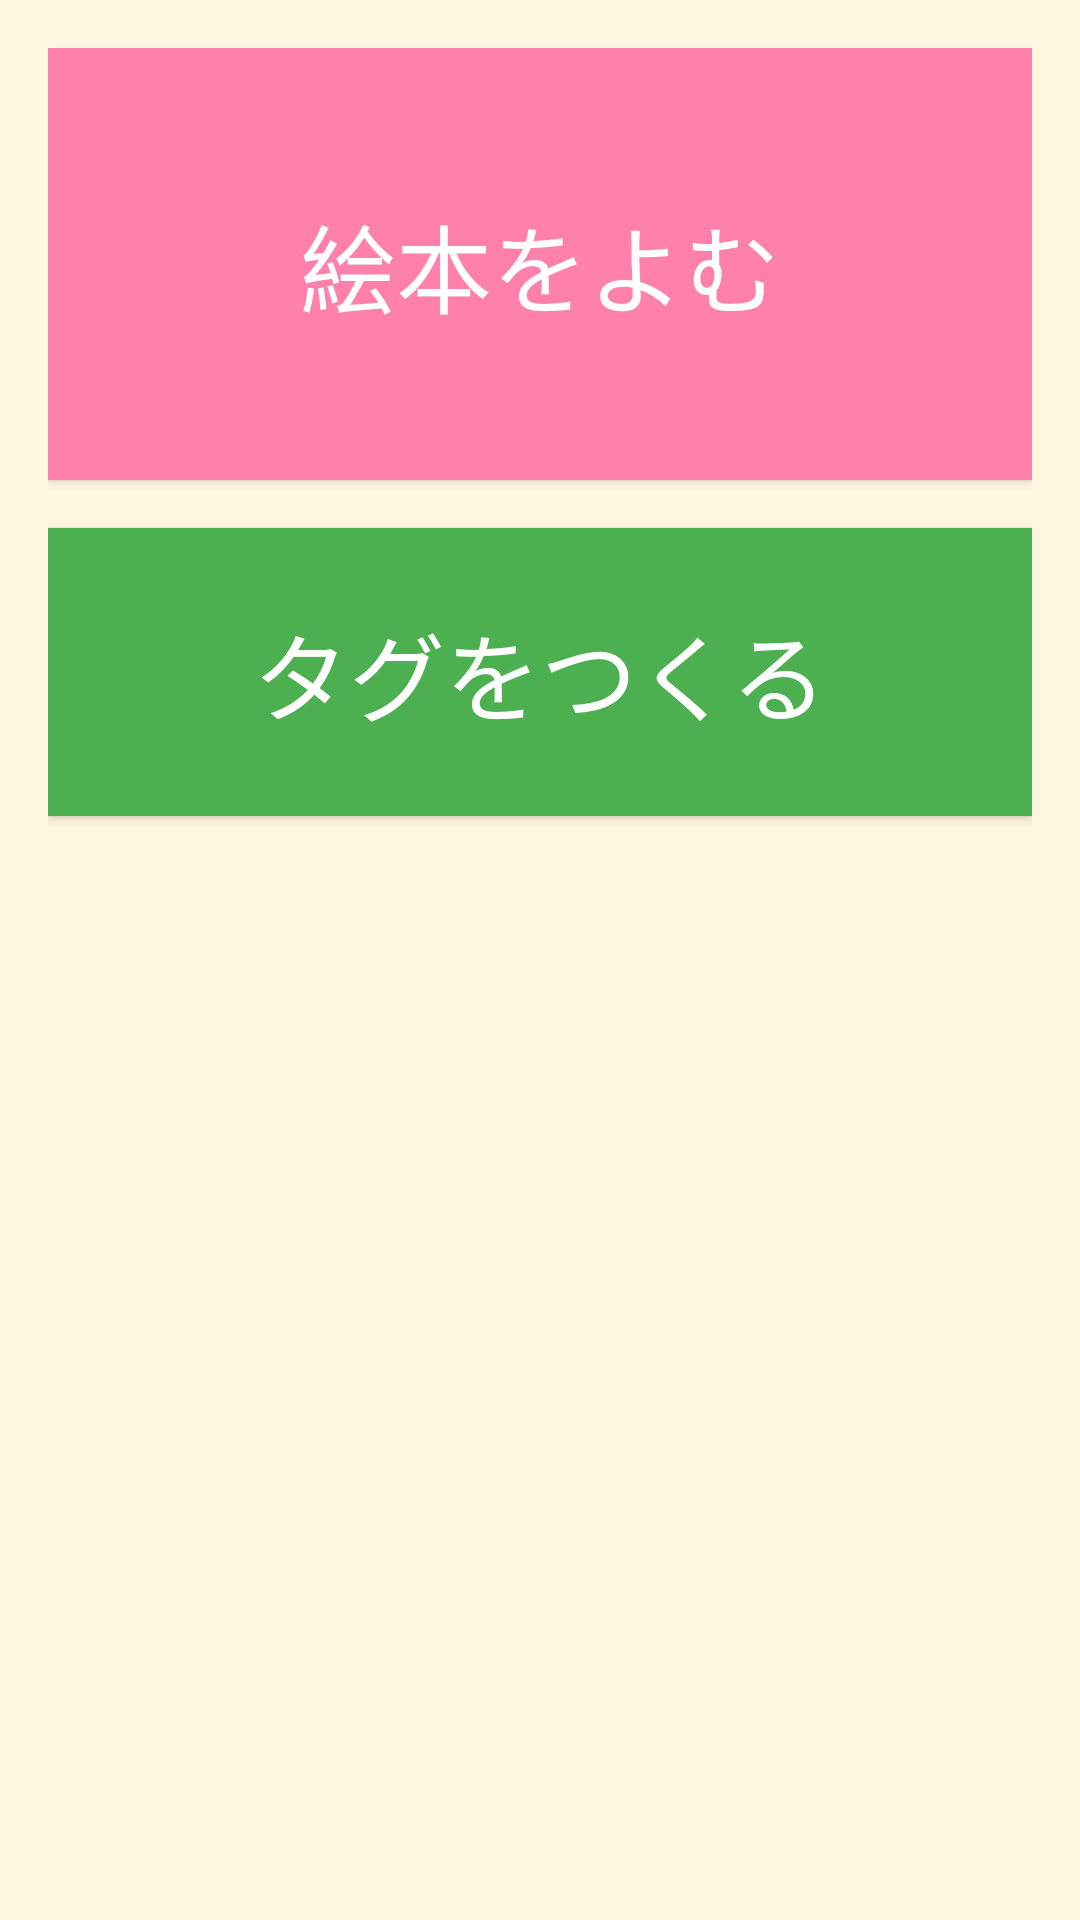

Layout XML and referenced resources for this Android screen:
<!-- AndroidManifest.xml: application theme AppTheme -->
<!-- res/layout/fragment_main.xml -->
<LinearLayout xmlns:android="http://schemas.android.com/apk/res/android"
                xmlns:tools="http://schemas.android.com/tools"
                android:layout_width="match_parent"
                android:layout_height="match_parent"
                android:paddingBottom="@dimen/activity_vertical_margin"
                android:paddingLeft="@dimen/activity_horizontal_margin"
                android:paddingRight="@dimen/activity_horizontal_margin"
                android:paddingTop="@dimen/activity_vertical_margin"
                tools:context=".fragment.MainFragment"
                tools:showIn="@layout/activity_main"
                android:orientation="vertical">

    <Button android:id="@+id/bt_read_book"
            android:layout_width="match_parent"
            android:layout_height="@dimen/main_bt_read_height"
            android:background="@color/bt_primary"
            android:text="@string/main_read"
            android:textColor="@android:color/white"
            android:textSize="@dimen/font_top"
            android:padding="@dimen/activity_vertical_margin"
        />

    <Button android:id="@+id/bt_create_tag"
            android:layout_width="match_parent"
            android:layout_height="@dimen/main_bt_common_height"
            android:text="@string/main_create_tag"
            android:background="@color/bt_secondary"
            android:layout_marginTop="@dimen/activity_vertical_margin"
            android:textColor="@android:color/white"
            android:textSize="@dimen/font_top"
            android:padding="@dimen/activity_vertical_margin"
        />

</LinearLayout>
<!-- res/layout/activity_main.xml (included above) -->
<?xml version="1.0" encoding="utf-8"?>
<LinearLayout android:id="@+id/layout_main"
    xmlns:android="http://schemas.android.com/apk/res/android"
    xmlns:tools="http://schemas.android.com/tools"
    android:layout_width="match_parent"
    android:layout_height="match_parent"
    android:fitsSystemWindows="false"
    tools:context=".activity.MainActivity"
    android:orientation="vertical">

    
    <FrameLayout android:id="@+id/container"
        android:layout_width="match_parent"
        android:layout_height="match_parent"
        />

    <android.support.design.widget.FloatingActionButton
        android:id="@+id/fab"
        android:layout_width="wrap_content"
        android:layout_height="wrap_content"
        android:layout_gravity="bottom|end"
        android:layout_margin="@dimen/fab_margin"
        android:src="@android:drawable/ic_dialog_email"/>

</LinearLayout>
<!-- resources referenced by this layout -->
<resources>
  <color name="bt_primary">#FF80AB</color>
  <color name="bt_secondary">#4CAF50</color>
  <dimen name="activity_horizontal_margin">16dp</dimen>
  <dimen name="activity_vertical_margin">16dp</dimen>
  <dimen name="fab_margin">16dp</dimen>
  <dimen name="font_top">32sp</dimen>
  <dimen name="main_bt_common_height">96dp</dimen>
  <dimen name="main_bt_read_height">144dp</dimen>
  <string name="main_create_tag">タグをつくる</string>
  <string name="main_read">絵本をよむ</string>
  <style name="AppTheme" parent="Theme.AppCompat.Light.DarkActionBar">
          
          <item name="colorPrimary">@color/colorPrimary</item>
          <item name="colorPrimaryDark">@color/colorPrimaryDark</item>
          <item name="colorAccent">@color/colorAccent</item>
          <item name="android:colorBackground">@color/colorBackground</item>
      </style>
  <color name="colorPrimary">#FFC107</color>
  <color name="colorPrimaryDark">#FF6F00</color>
  <color name="colorAccent">#FF4081</color>
  <color name="colorBackground">#FFF8E1</color>
</resources>
